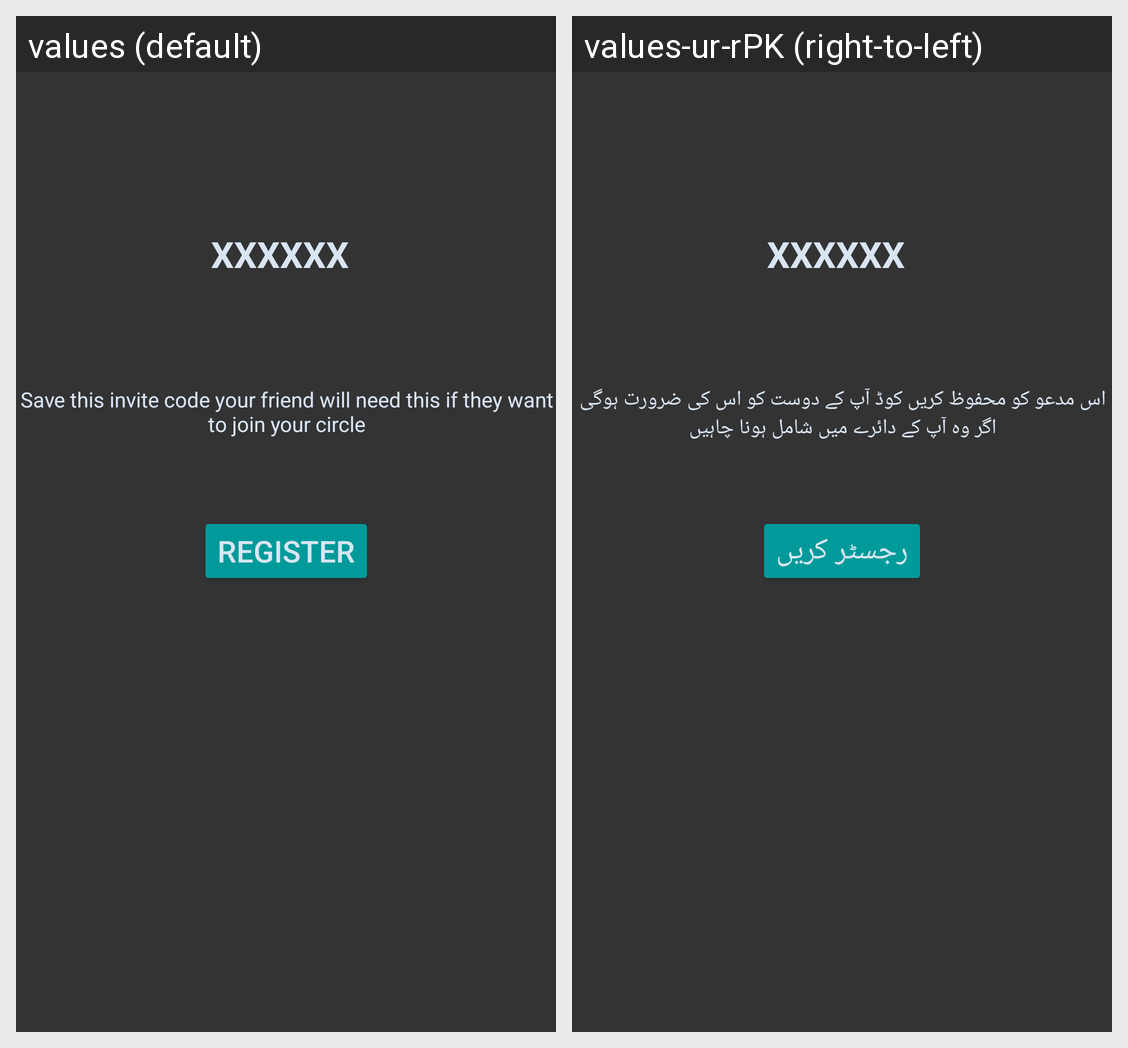

Here is an Android app screen in its default locale and in the app's own translations. Write out the translated-string differences for the strings that appear on this screen.
Android screen res/layout/activity_invite_code.xml rendered under 2 locales, left to right: values (default), values-ur-rPK (right-to-left). Device: Nexus 5 (rendered at 1080×1920; each locale shown at half size, 540×960, under a caption strip naming it); theme AppTheme.
Strings drawn on this screen, with the default value and each locale's value (text and hints the layout hard-codes, and strings that could not be matched under every locale, appear in the picture but are not listed):

xxxxxx
  values: XXXXXX
  values-ur-rPK: XXXXXX

save_invite_code
  values: Save this invite code your friend will need this if they want to join your circle
  values-ur-rPK: اس مدعو کو محفوظ کریں کوڈ آپ کے دوست کو اس کی ضرورت ہوگی اگر وہ آپ کے دائرے میں شامل ہونا چاہیں

register
  values: Register
  values-ur-rPK: رجسٹر کریں
